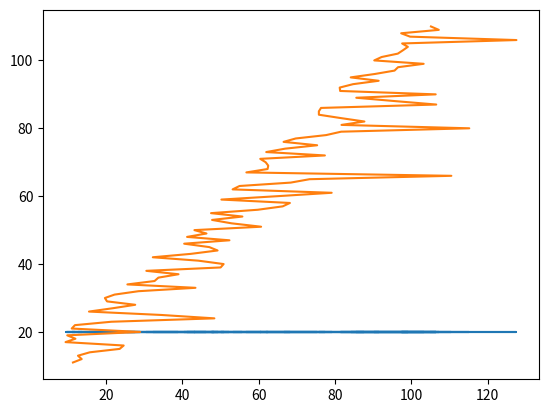

Write the Python code that produced this figure.
#!/usr/bin/env python3
# -*- coding: utf-8 -*-
"""
Created on Mon Oct 22 15:26:24 2018

[redacted]
"""

import matplotlib.pyplot as plt
import numpy as np
import random as rd

#gillespie modélise des réactions
#différent des edo car discret et stochastique


def gillespie(x0, k, T, V):
    X = np.zeros((len(x0), T))
    x = x0
    xs = []
    ts = []
    for t in range(0, T):
        lam = [k[0], x[0]*k[1]]
        r_tot = sum(lam)
        delta = np.random.exponential(scale = 1/r_tot, size=1)[0]
        #choose which reaction is going to be done depending on lam
        lam_sum = sum(lam)
        breaks = np.cumsum(lam)/lam_sum
        reaction = 0
        r = rd.random()
        for i, b in enumerate(breaks):
            if r<b:
                reaction = i
                break
        x += V[reaction]        
        xs.append(x[0])
        t += delta
        ts.append(t)
    print(xs)
    plt.plot(xs)
    return X

#V1 = np.array([[1],[-1]])
#gillespie([100], [1, 0.05], 1000, V1)

def gillespie2(x0, k, T, V):
    X = np.zeros((len(x0), T))
    x = x0
    ts = []
    for t in range(0, T):
        lam = [x[0]*x[1]*k[0]]
        print(lam)
        if lam[0]!=0:
            r_tot = sum(lam)
            print("rtot", r_tot)
            delta = np.random.exponential(scale = 1/r_tot, size=1)[0]
            #choose which reaction is going to be done depending on lam
            lam_sum = sum(lam)
            breaks = np.cumsum(lam)/lam_sum
            reaction = 0
            r = rd.random()
            for i, b in enumerate(breaks):
                if r<b:
                    reaction = i
                    break
            x += V[reaction]        
            print(x)
            X[:,t]= x
            t += delta
            ts.append(ts)
        else:
            X[:,t]= x
    for react in range(len(x0)):
        plt.plot(X[react])
    return X

#V2 = np.array([[-1,-1,1]])
#gillespie2([50, 30, 2], [0.00005], 50, V2)

def gillespie3(x0, k, T, V):
    X = np.zeros((len(x0), T))
    x = x0
    ts = []
    for t in range(0, T):
        lam = [x[0]*k[0]]
        print(lam)
        if lam[0]!=0:
            r_tot = sum(lam)
            #print("rtot", r_tot)
            delta = np.random.exponential(scale = 1/r_tot, size=1)[0]
            #choose which reaction is going to be done depending on lam
            lam_sum = sum(lam)
            breaks = np.cumsum(lam)/lam_sum
            reaction = 0
            r = rd.random()
            for i, b in enumerate(breaks):
                if r<b:
                    reaction = i
                    break
            x += V[reaction]        
            print(t)
            X[:,t]= x
            t += delta
            ts.append(t)
        else:
            X[:,t]= x
    print(ts)
    for react in range(len(x0)):
        plt.plot(ts, X[react])
    return X

V3 = np.array([[0,1]])
gillespie3([20,10], [0.005], 100, V3)